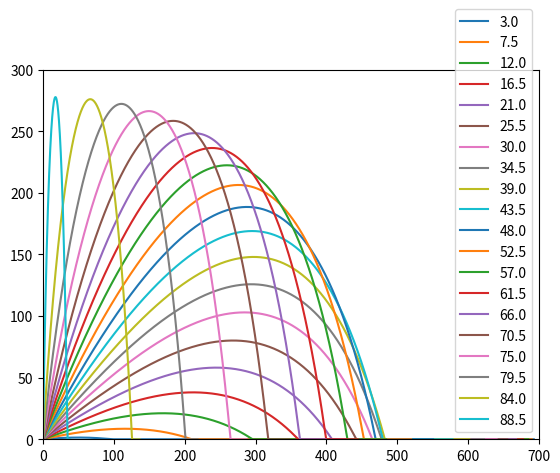

Write the Python code that produced this figure.
import scipy.integrate as scpi
import numpy as np
import matplotlib.pyplot as plt
from typing import Callable, List

A = 0.001
g = 9.8


def funcy1bis(y: List[float], t):
    if y[0] >= 0:
        r = y[1]
        return y[1]
    return 0


def funcy2bis(y: List[float], t):
    A = 0.002
    g = 9.81
    return -y[1] ** 2 * A - g

def funcx1bis(x: List[float], t):
    return x[1]


def funcx2bis(x: List[float], t):
    A = 0.002
    r = -x[1] ** 2 * A
    return -x[1] ** 2 * A


def solveEuler(ybisfunc: List[Callable], step: float, rang: float, init: List[float]):
    t = 0
    y = init
    soly = []
    for i in ybisfunc:
        soly.append([])

    for i in range(len(soly)):
        soly[i].append(init[i])

    tvect = [0]
    index = 1
    while t < rang:
        last_sol = []
        for i in range(len(soly)):
            last_sol.append(soly[i][index - 1])
        for i in range(len(soly)):
            soly[i].append(soly[i][index - 1] + step * ybisfunc[i](last_sol, t))
        t += step
        tvect.append(t)
        index += 1
    return soly, tvect


time = np.linspace(0, 100, 1000)
farr = [funcy1bis, funcy2bis]
farrx = [funcx1bis, funcx2bis]
plt.figure()
label = []
for i in range(20):
    fi = 90/20 * i + 3
    label.append(fi.__str__())
    fi = fi * np.pi/180
    solutionx = solveEuler(farrx, 0.001, 15, [0, 100*np.cos(fi)])
    solution = solveEuler(farr, 0.001, 15, [0, 100 * np.sin(fi)])
    plt.plot(solutionx[0][0], solution[0][0])
plt.legend(label)
plt.xlim([0,700])
plt.ylim([0,300])
plt.show()
